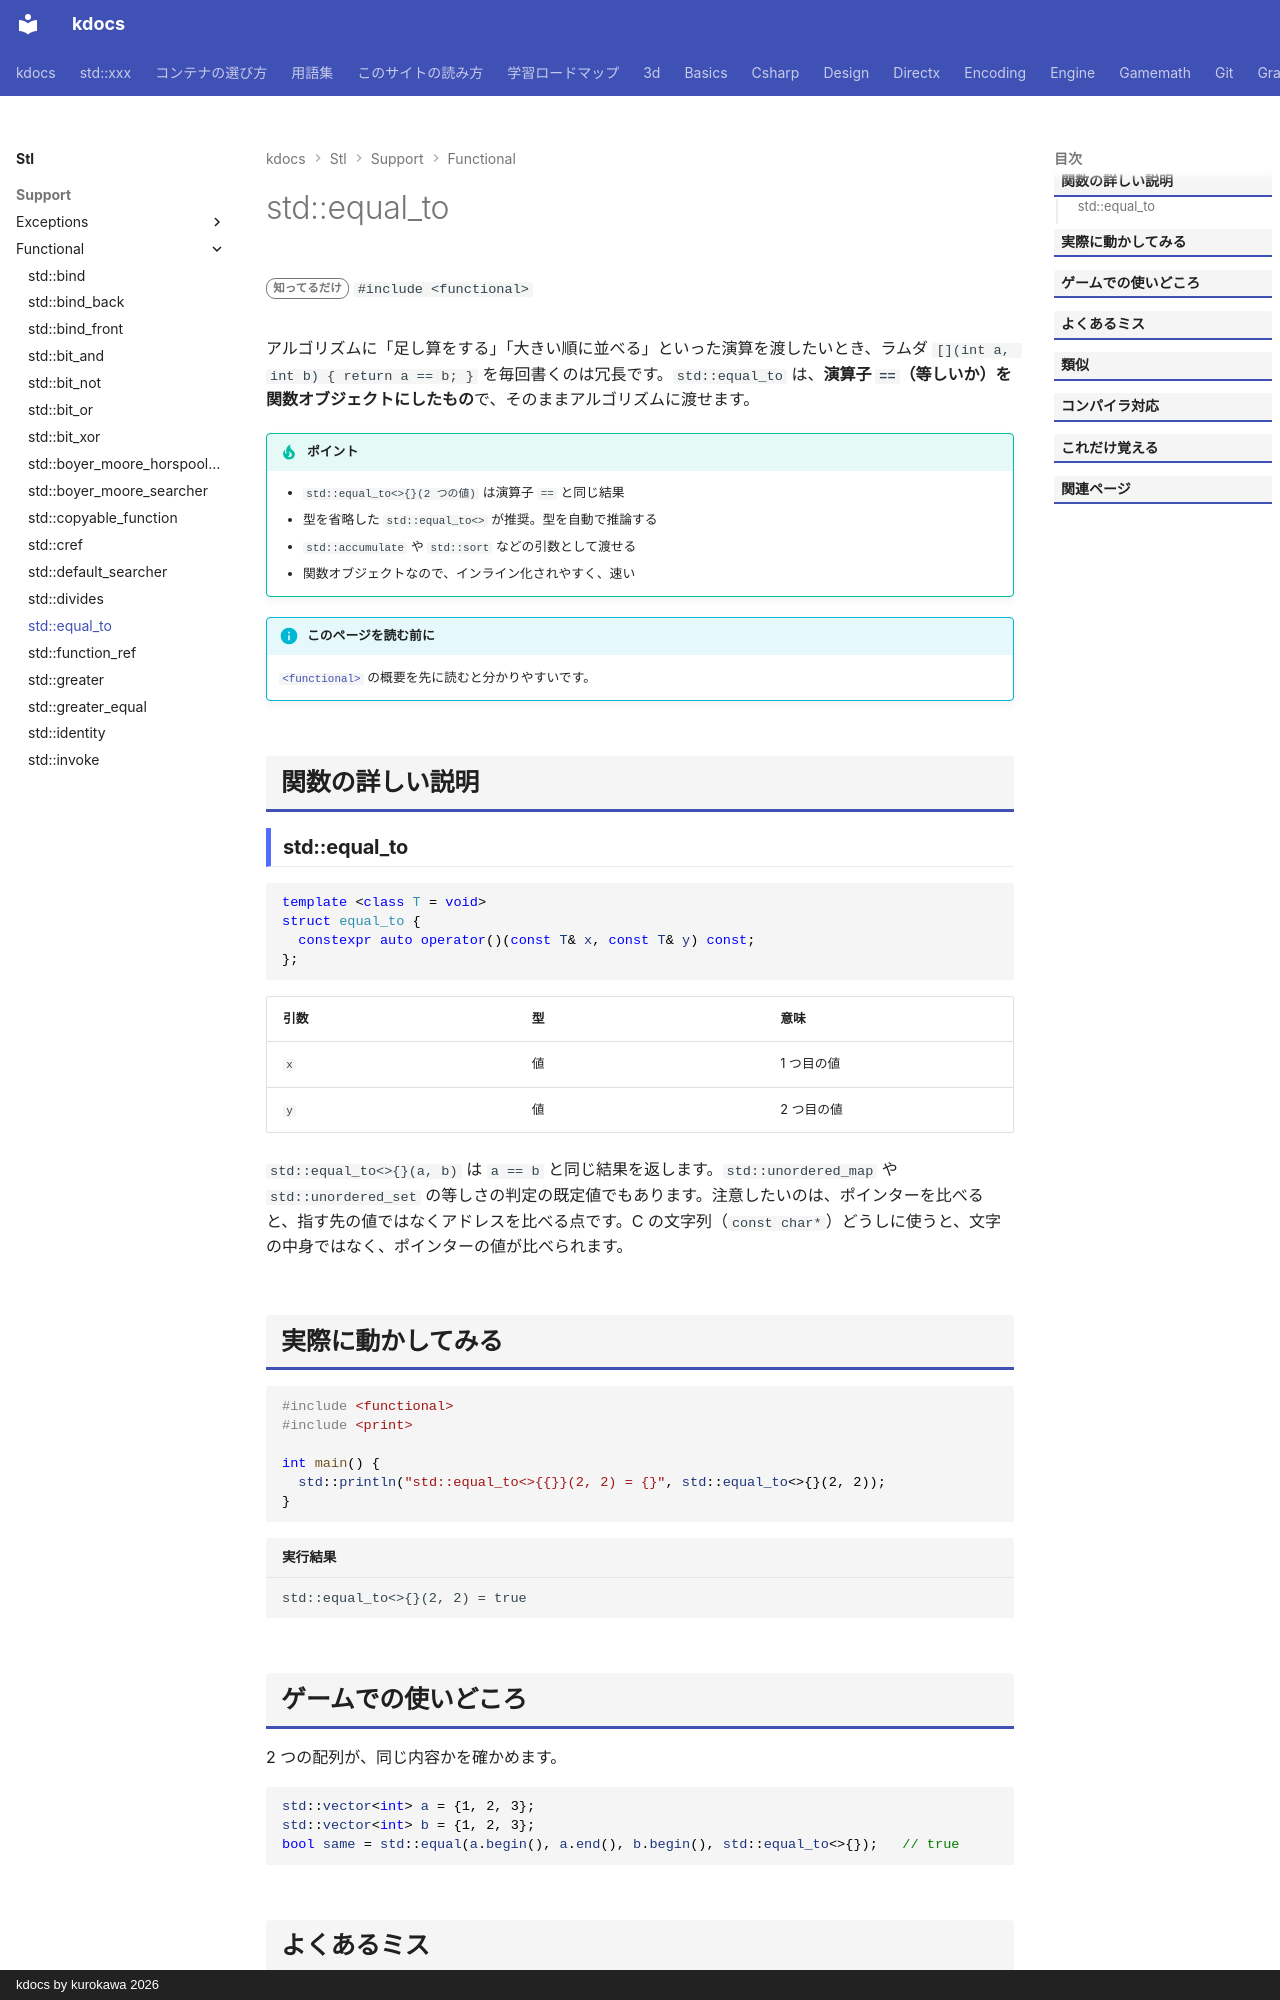

repository: qwzxdf/kdocs · page: stl/support/functional/equal_to/index.html · generator: mkdocs · copyright: kdocs by kurokawa 2026

---
title: std::equal_to
summary: "「等しいか」を比べる関数オブジェクト（`==` の代わり）。"
order: 3
group: 関数オブジェクトと呼び出し（<functional>）
tags:
  - 型・言語サポート
---

# std::equal_to

<div class="page-badges" markdown>
<span class="rank rank-rare">知ってるだけ</span>
`#include <functional>`
</div>

アルゴリズムに「足し算をする」「大きい順に並べる」といった演算を渡したいとき、ラムダ `[](int a, int b) { return a == b; }` を毎回書くのは冗長です。`std::equal_to` は、<strong>演算子 `==`（等しいか）を関数オブジェクトにしたもの</strong>で、そのままアルゴリズムに渡せます。

!!! tip "ポイント"
    - `std::equal_to<>{}(2 つの値)` は演算子 `==` と同じ結果
    - 型を省略した `std::equal_to<>` が推奨。型を自動で推論する
    - `std::accumulate` や `std::sort` などの引数として渡せる
    - 関数オブジェクトなので、インライン化されやすく、速い

!!! info "このページを読む前に"
    [`<functional>`](../functional.md) の概要を先に読むと分かりやすいです。

## 関数の詳しい説明

### std::equal_to {#equal_to}

```cpp
template <class T = void>
struct equal_to {
  constexpr auto operator()(const T& x, const T& y) const;
};
```

| 引数 | 型 | 意味 |
| --- | --- | --- |
| `x` | 値 | 1 つ目の値 |
| `y` | 値 | 2 つ目の値 |

`std::equal_to<>{}(a, b)` は `a == b` と同じ結果を返します。`std::unordered_map` や `std::unordered_set` の等しさの判定の既定値でもあります。注意したいのは、ポインターを比べると、指す先の値ではなくアドレスを比べる点です。C の文字列（`const char*`）どうしに使うと、文字の中身ではなく、ポインターの値が比べられます。

## 実際に動かしてみる

```cpp
#include <functional>
#include <print>

int main() {
  std::println("std::equal_to<>{{}}(2, 2) = {}", std::equal_to<>{}(2, 2));
}
```

```text title="実行結果"
std::equal_to<>{}(2, 2) = true
```
